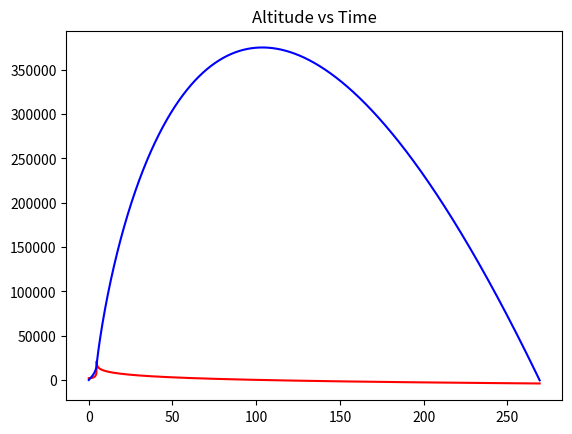

The script that saved this image:
import numpy as np
import matplotlib.pyplot as plt
import math

#masses obtained from jupyter ex3
#seed = 2319804890
Mr = 4116 #Mass of Rocket without Fuel
Mf = 8909 #Mass of Fuel
Mt = 13025 #Total Mass of Rocket with Fuel

#The rocket consumes fuel at a rate of 129.4kg/s
#Fnet = Fthrust - Fg - Fdrag
#Fg = Mg
#Fdrag = 0.5 * P * V^2 * C * A
#Fthrust = Ve * dm/dt

#Define Parameters 
g = 9.81
fuel_rate = 124.9
P = 1.22
C = 0.125

#area calculation
D = 1.65
r = D/2
A = math.pi * r*r
print(A)
Ve = 2050
#We need to use Euler numerical Integration to solve, considering two stages
#Stage1 = Ascending while it has fuel with its total mass M reducing with time
#Stage2 = Descending once all of its fuel has been burnt and its mass is constant
#Need 4 plots, V vs T and H vs T for both stages

#Start with stage 1
#need to define lists

dt = 0.1
h = 0
V = 2050
t = 0.0
tt = [t]
hh = [h]
vv = [V]
aa = [0]
Mtot = Mf + Mr
dm = 0
sign = 1
while h >= 0: #while the rocket is above ground
    
    if dm > 8909:
        dm = 0 
    if V < 0:
        sign = -1
    
    dm = fuel_rate * t
    Fdrag = sign* 0.5 * P * C * A * V**2
    Fgravity = 9.8 * Mtot
    Fthrust = (2050) * (dm/dt)
    Net_Force = Fthrust - Fgravity
    acceleration = (Net_Force / Mt) 
    V = V + acceleration * dt
   
    h = h + V * dt
    Mt = Mt - dm
    t = t + dt
    tt.append(t)
    hh.append(h)
    vv.append(V)
plt.plot(tt, vv, 'r')
plt.title("Velocity vs Time")
plt.show()
plt.plot(tt, hh, 'b')
plt.title("Altitude vs Time")
plt.show()





